3-way image classification set "Potato Leaf Disease" from GitHub (rifqicharisma/Belajar_Ai); label vocabulary: early blight, healthy, late blight.

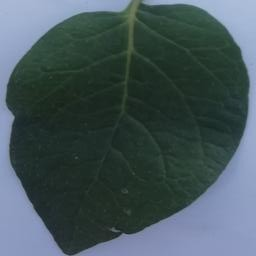
Label: healthy

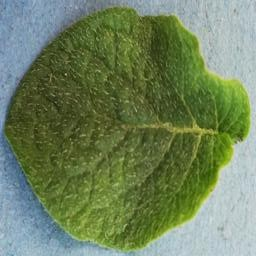
Label: healthy

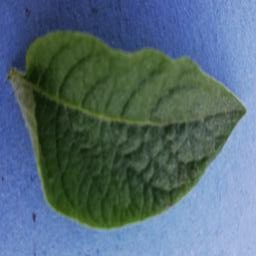
Label: healthy

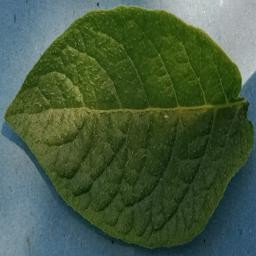
Label: healthy

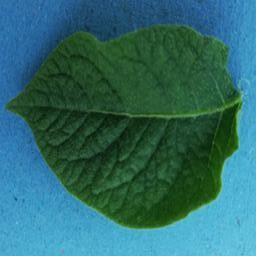
Label: healthy

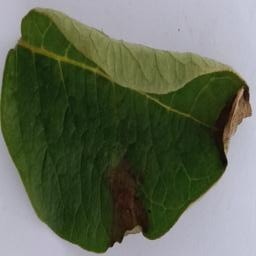
Label: late blight
